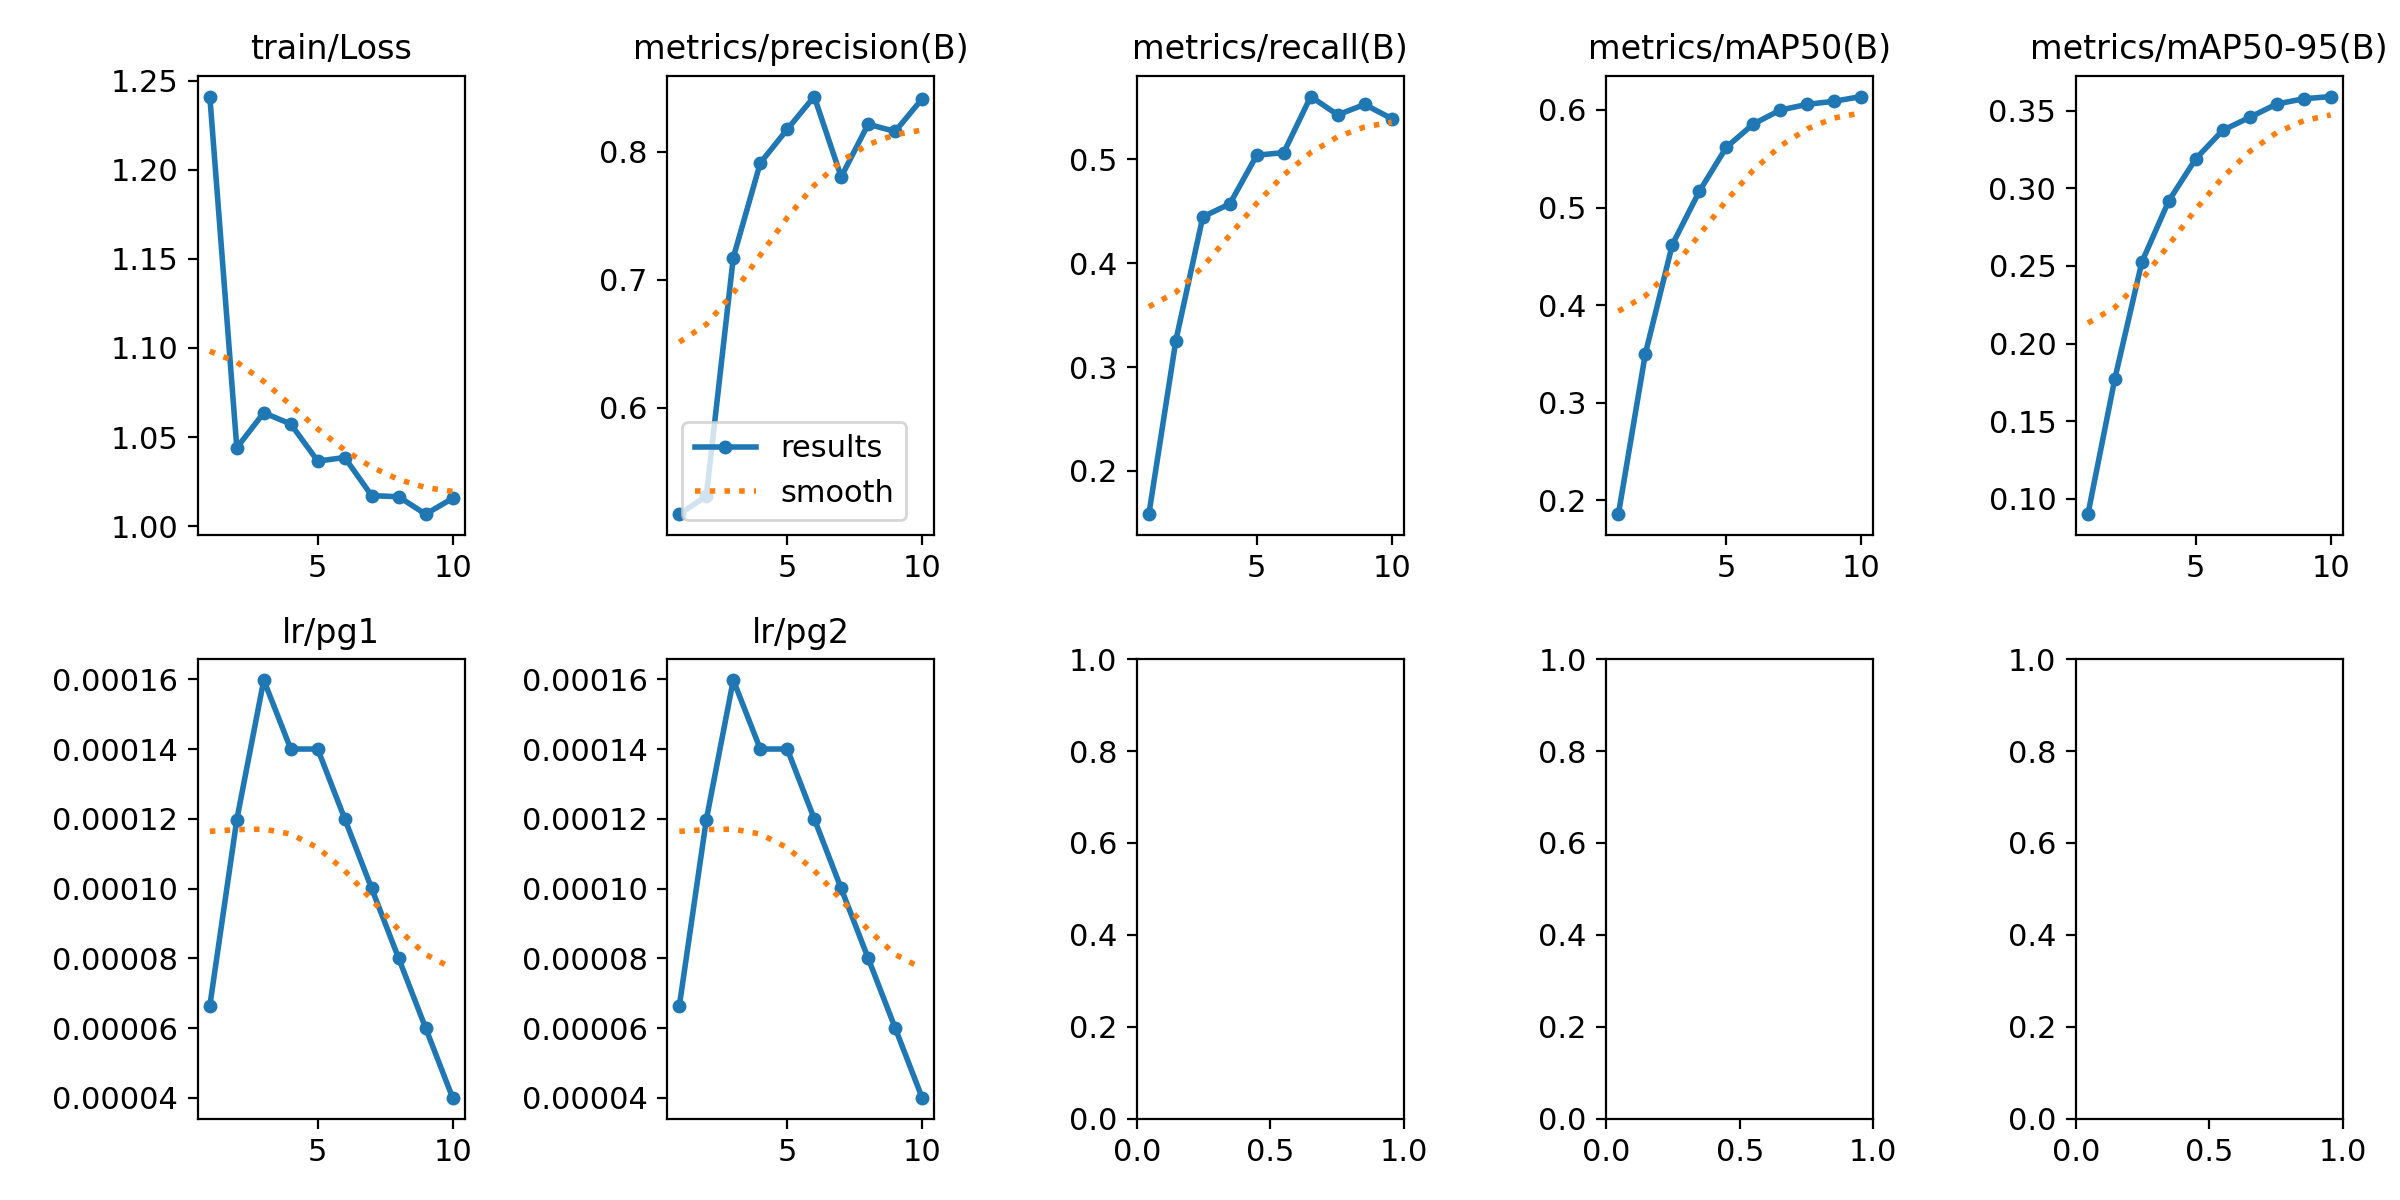

Source data for this figure (header and first rows):
epoch, train/Loss, metrics/precision(B), metrics/recall(B), metrics/mAP50(B), metrics/mAP50-95(B), val/Loss, lr/pg0, lr/pg1, lr/pg2
1, 1.241, 0.5166, 0.1583, 0.186, 0.0901, 1.153, 0.06687, 6.6396e-05, 6.6396e-05
2, 1.044, 0.5308, 0.3255, 0.3504, 0.1775, 1.169, 0.03359, 0.0001198, 0.0001198
3, 1.064, 0.7174, 0.4448, 0.4621, 0.2525, 1.193, 0.0002953, 0.0001598, 0.0001598
4, 1.057, 0.7914, 0.4572, 0.5166, 0.2919, 1.196, 0.00014, 0.00014, 0.00014
5, 1.036, 0.8177, 0.5042, 0.5617, 0.319, 1.193, 0.00014, 0.00014, 0.00014
6, 1.038, 0.8434, 0.5066, 0.5855, 0.3373, 1.191, 0.00012, 0.00012, 0.00012
7, 1.017, 0.7805, 0.5606, 0.5998, 0.3457, 1.192, 0.0001, 0.0001, 0.0001
8, 1.016, 0.8217, 0.5431, 0.6057, 0.3543, 1.191, 8.0024e-05, 8.0024e-05, 8.0024e-05
9, 1.007, 0.816, 0.553, 0.6088, 0.3576, 1.196, 6.0028e-05, 6.0028e-05, 6.0028e-05
10, 1.016, 0.8415, 0.5395, 0.6137, 0.359, 1.195, 4.0032e-05, 4.0032e-05, 4.0032e-05
